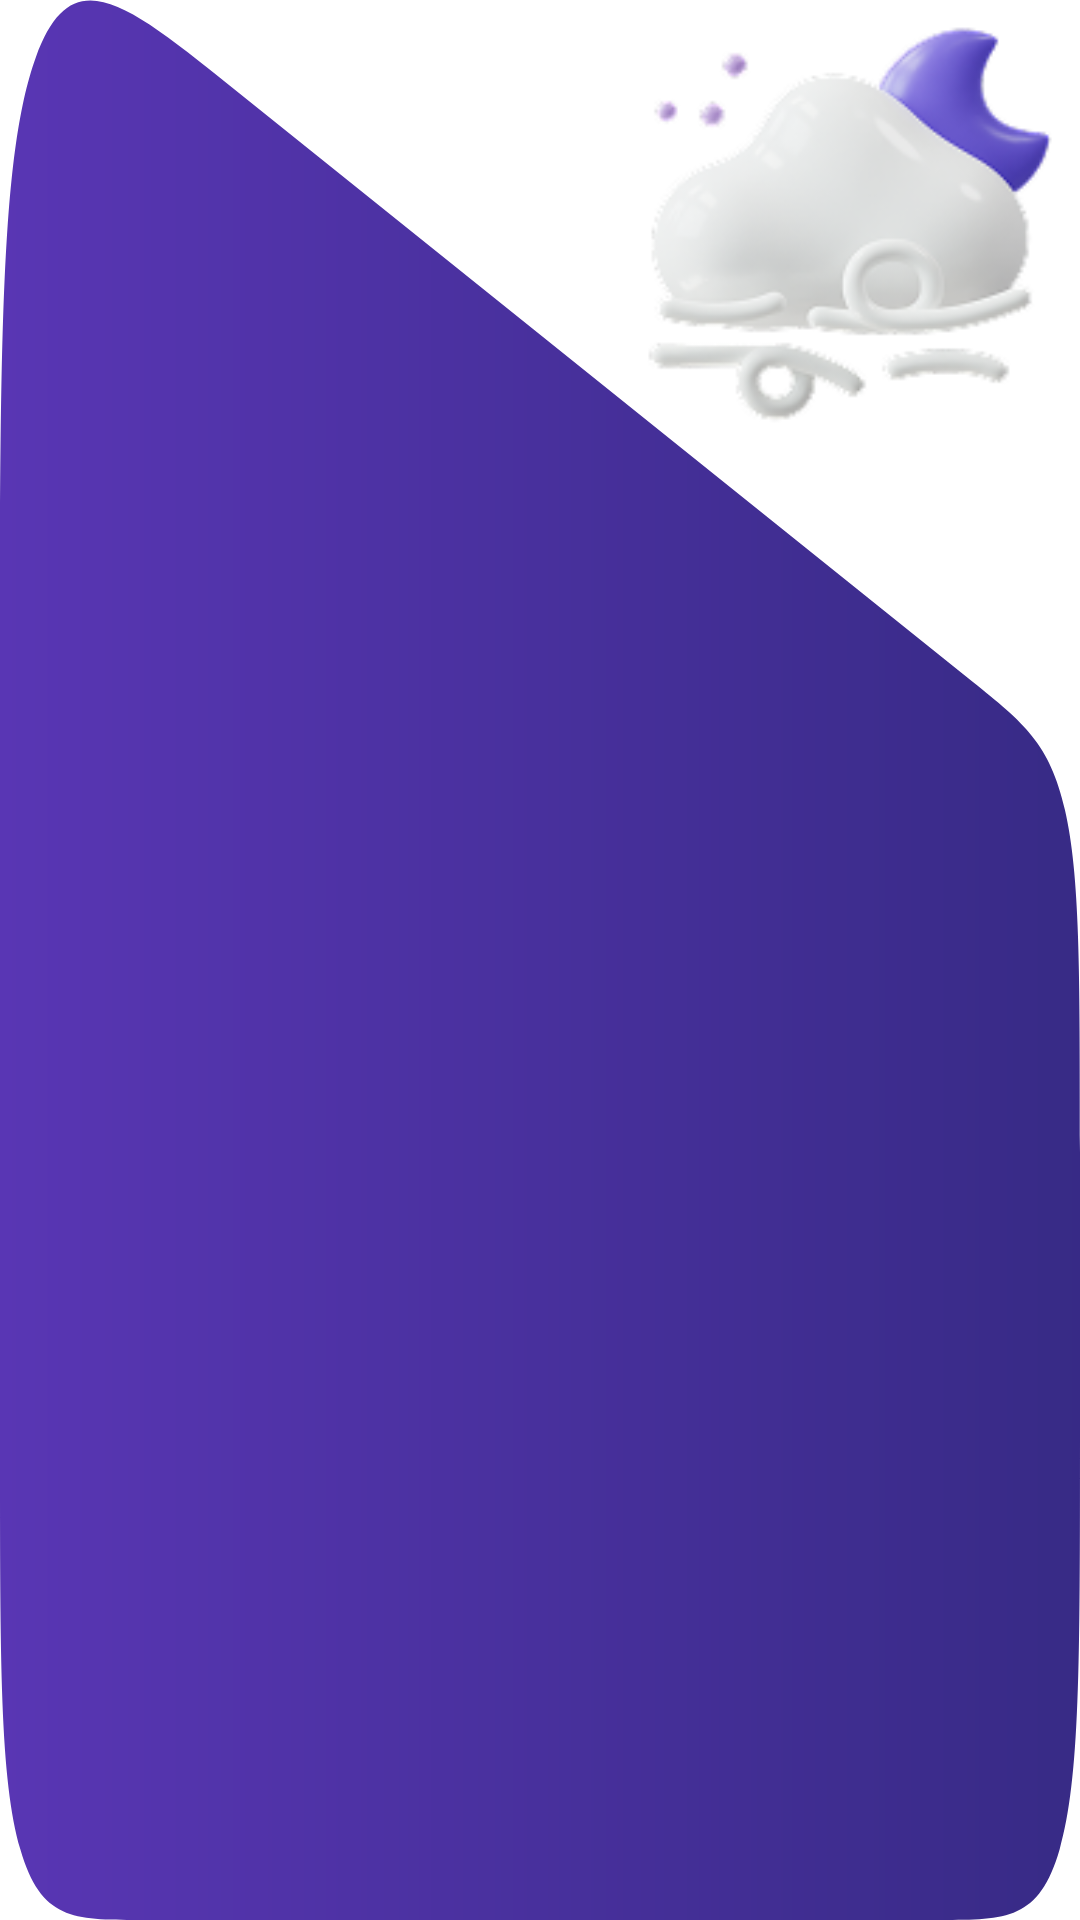

This screen was rendered from an Android layout file. Write that file and the resources it references.
<!-- AndroidManifest.xml: application theme Theme.Instabug_task -->
<!-- res/layout/forecast_item.xml -->
<?xml version="1.0" encoding="utf-8"?>
<androidx.constraintlayout.widget.ConstraintLayout xmlns:android="http://schemas.android.com/apk/res/android"
    xmlns:app="http://schemas.android.com/apk/res-auto"
    xmlns:tools="http://schemas.android.com/tools"
    android:layout_width="match_parent"
    android:layout_height="200dp"
    android:layout_margin="8dp"
    android:background="@drawable/card"
    android:paddingStart="16dp"
    android:paddingEnd="4dp"
    android:paddingBottom="16dp">

    <ImageView
        android:id="@+id/conditions"
        android:layout_width="150dp"
        android:layout_height="150dp"
        android:contentDescription="@string/day_conditions"
        android:src="@drawable/windy"
        app:layout_constraintEnd_toEndOf="parent"
        app:layout_constraintTop_toTopOf="parent" />

    <TextView
        android:id="@+id/temp"
        android:layout_width="wrap_content"
        android:layout_height="wrap_content"
        android:layout_marginTop="32dp"
        android:textColor="@color/white"
        android:textSize="48sp"
        android:textStyle="bold"
        app:layout_constraintStart_toStartOf="parent"
        app:layout_constraintTop_toTopOf="parent"
        tools:text="34°" />

    <TextView
        android:id="@+id/max_min"
        android:layout_width="wrap_content"
        android:layout_height="wrap_content"
        android:layout_marginTop="8dp"
        android:textColor="@color/white"
        android:textSize="16sp"
        android:textStyle="bold"
        app:layout_constraintStart_toStartOf="parent"
        app:layout_constraintTop_toBottomOf="@+id/temp"
        tools:text="34°/21°" />

    <TextView
        android:id="@+id/date"
        android:layout_width="wrap_content"
        android:layout_height="wrap_content"
        android:textColor="@color/white"
        android:textSize="16sp"
        android:textStyle="bold"
        app:layout_constraintBottom_toBottomOf="parent"
        app:layout_constraintStart_toStartOf="parent"
        tools:text="Date: 10/5" />

    <TextView
        android:id="@+id/condition"
        android:layout_width="wrap_content"
        android:layout_height="wrap_content"
        android:textColor="@color/white"
        android:textSize="16sp"
        android:textStyle="bold"
        app:layout_constraintBottom_toBottomOf="parent"
        app:layout_constraintEnd_toEndOf="@id/conditions"
        app:layout_constraintStart_toStartOf="@+id/conditions"
        tools:text="Fast Wind" />
</androidx.constraintlayout.widget.ConstraintLayout>
<!-- resources referenced by this layout -->
<resources>
  <color name="white">#FFFFFFFF</color>
  <!-- drawable card (drawable) -->
  <vector xmlns:android="http://schemas.android.com/apk/res/android"
      xmlns:aapt="http://schemas.android.com/aapt"
      android:width="24dp"
      android:height="12dp"
      android:viewportWidth="342"
      android:viewportHeight="175">
    <path
        android:pathData="M0,66.44C0,31.65 0,14.25 11.33,5.24C22.65,-3.77 39.6,0.15 73.5,7.98L307.9,62.12C324.26,65.9 332.44,67.79 337.22,73.8C342,79.82 342,88.21 342,105V131C342,151.74 342,162.11 335.56,168.56C329.11,175 318.74,175 298,175H44C23.26,175 12.89,175 6.44,168.56C0,162.11 0,151.74 0,131V66.44Z">
      <aapt:attr name="android:fillColor">
        <gradient 
            android:startX="0"
            android:startY="128"
            android:endX="354.14"
            android:endY="128"
            android:type="linear">
          <item android:offset="0" android:color="#FF5936B4"/>
          <item android:offset="1" android:color="#FF362A84"/>
        </gradient>
      </aapt:attr>
    </path>
  </vector>
  <!-- drawable windy: png bitmap (drawable-nodpi, 21642 bytes) -->
  <string name="day_conditions">Day Conditions</string>
  <style name="Theme.Instabug_task" parent="Theme.MaterialComponents.DayNight.DarkActionBar">
          
          <item name="colorPrimary">@color/purple_500</item>
          <item name="colorPrimaryVariant">@color/purple_700</item>
          <item name="colorOnPrimary">@color/white</item>
          
          <item name="colorSecondary">@color/teal_200</item>
          <item name="colorSecondaryVariant">@color/teal_700</item>
          <item name="colorOnSecondary">@color/black</item>
          
          <item name="android:statusBarColor">?attr/colorPrimaryVariant</item>
          
      </style>
  <color name="purple_500">#1C1B33</color>
  <color name="purple_700">#9C27B0</color>
  <color name="teal_200">#FF03DAC5</color>
  <color name="teal_700">#FF018786</color>
  <color name="black">#FF000000</color>
</resources>
